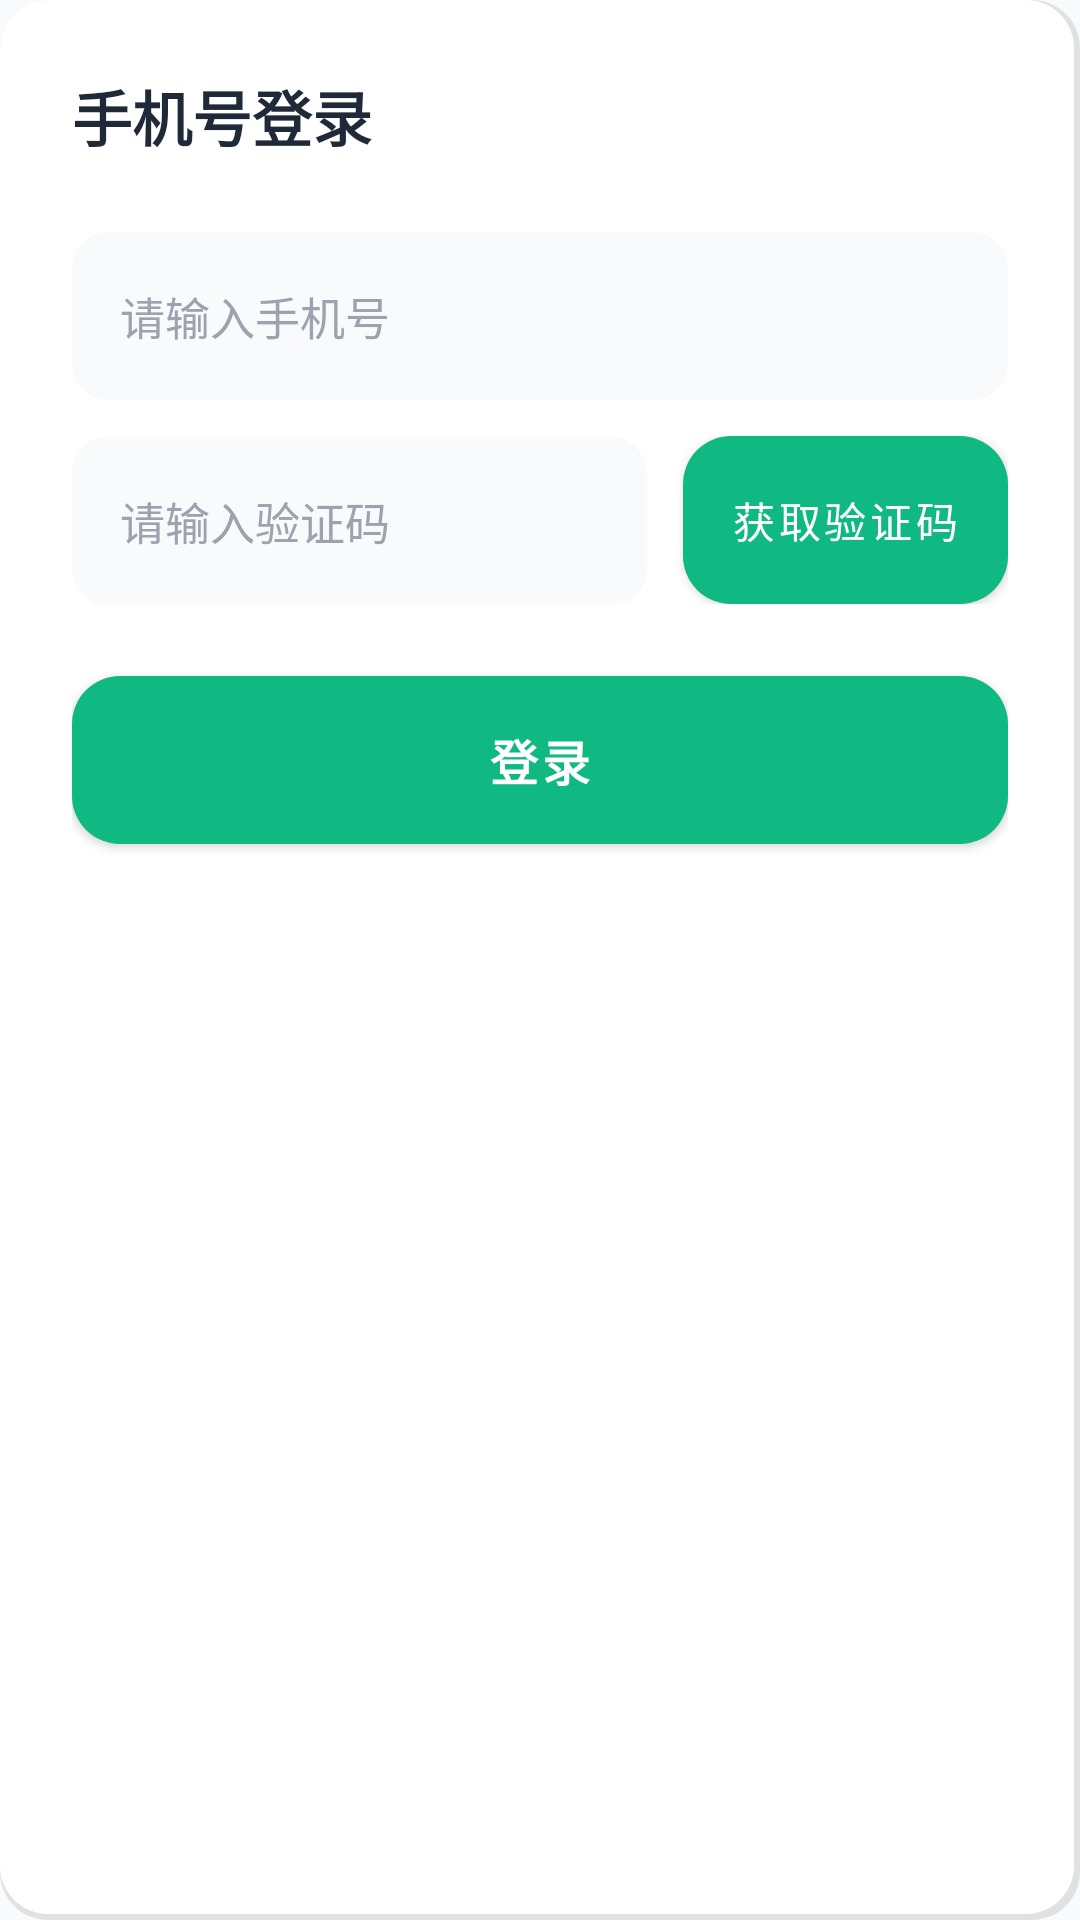

This screen was rendered from an Android layout file. Write that file and the resources it references.
<!-- AndroidManifest.xml: application theme Theme.App -->
<!-- res/layout/dialog_login.xml -->
<?xml version="1.0" encoding="utf-8"?>
<LinearLayout xmlns:android="http://schemas.android.com/apk/res/android"
    android:layout_width="match_parent"
    android:layout_height="wrap_content"
    android:orientation="vertical"
    android:padding="24dp"
    android:background="@drawable/bg_card">

    <TextView
        android:layout_width="wrap_content"
        android:layout_height="wrap_content"
        android:text="手机号登录"
        android:textSize="20sp"
        android:textStyle="bold"
        android:textColor="@color/text_primary" />

    <EditText
        android:id="@+id/phoneEditText"
        android:layout_width="match_parent"
        android:layout_height="56dp"
        android:layout_marginTop="24dp"
        android:hint="请输入手机号"
        android:inputType="phone"
        android:background="@drawable/bg_search"
        android:paddingHorizontal="16dp"
        android:textColor="@color/text_primary"
        android:textColorHint="@color/text_tertiary"
        android:textSize="15sp" />

    <LinearLayout
        android:layout_width="match_parent"
        android:layout_height="wrap_content"
        android:layout_marginTop="12dp"
        android:orientation="horizontal">

        <EditText
            android:id="@+id/codeEditText"
            android:layout_width="0dp"
            android:layout_height="56dp"
            android:layout_weight="1"
            android:hint="请输入验证码"
            android:inputType="number"
            android:background="@drawable/bg_search"
            android:paddingHorizontal="16dp"
            android:textColor="@color/text_primary"
            android:textColorHint="@color/text_tertiary"
            android:textSize="15sp" />

        <Button
            android:id="@+id/sendCodeButton"
            android:layout_width="wrap_content"
            android:layout_height="56dp"
            android:layout_marginStart="12dp"
            android:text="获取验证码"
            android:textSize="14sp"
            android:background="@drawable/btn_accent"
            android:textColor="@color/white"
            android:paddingHorizontal="16dp"
            android:elevation="0dp" />

    </LinearLayout>

    <Button
        android:id="@+id/loginButton"
        android:layout_width="match_parent"
        android:layout_height="56dp"
        android:layout_marginTop="24dp"
        android:text="登录"
        android:textSize="16sp"
        android:textStyle="bold"
        android:background="@drawable/btn_primary"
        android:textColor="@color/white"
        android:elevation="2dp" />

</LinearLayout>
<!-- resources referenced by this layout -->
<resources>
  <color name="text_primary">#1F2937</color>
  <color name="text_tertiary">#9CA3AF</color>
  <color name="white">#FFFFFFFF</color>
  <!-- drawable bg_card (drawable) -->
  <?xml version="1.0" encoding="utf-8"?>
  <layer-list xmlns:android="http://schemas.android.com/apk/res/android">
      <item>
          <shape android:shape="rectangle">
              <solid android:color="#1A000000"/>
              <corners android:radius="16dp"/>
          </shape>
      </item>
      <item android:bottom="2dp" android:right="2dp">
          <shape android:shape="rectangle">
              <solid android:color="@color/card_background"/>
              <corners android:radius="16dp"/>
          </shape>
      </item>
  </layer-list>
  <!-- drawable bg_search (drawable) -->
  <?xml version="1.0" encoding="utf-8"?>
  <shape xmlns:android="http://schemas.android.com/apk/res/android">
      <solid android:color="@color/background"/>
      <corners android:radius="12dp"/>
  </shape>
  <!-- drawable btn_accent (drawable) -->
  <?xml version="1.0" encoding="utf-8"?>
  <selector xmlns:android="http://schemas.android.com/apk/res/android">
      <item android:state_pressed="true">
          <shape android:shape="rectangle">
              <solid android:color="#D97706"/>
              <corners android:radius="16dp"/>
          </shape>
      </item>
      <item>
          <shape android:shape="rectangle">
              <solid android:color="@color/accent"/>
              <corners android:radius="16dp"/>
          </shape>
      </item>
  </selector>
  <!-- drawable btn_primary (drawable) -->
  <?xml version="1.0" encoding="utf-8"?>
  <selector xmlns:android="http://schemas.android.com/apk/res/android">
      <item android:state_pressed="true">
          <shape android:shape="rectangle">
              <solid android:color="@color/primary_dark"/>
              <corners android:radius="16dp"/>
          </shape>
      </item>
      <item>
          <shape android:shape="rectangle">
              <gradient
                  android:startColor="@color/primary_gradient_start"
                  android:endColor="@color/primary_gradient_end"
                  android:angle="135"/>
              <corners android:radius="16dp"/>
          </shape>
      </item>
  </selector>
  <style name="Theme.App" parent="Base.Theme.App" />
  <color name="card_background">#FFFFFF</color>
  <color name="background">#F9FAFB</color>
  <color name="accent">#F59E0B</color>
  <color name="primary_dark">#059669</color>
  <color name="primary_gradient_start">#34D399</color>
  <color name="primary_gradient_end">#10B981</color>
  <style name="Base.Theme.App" parent="Theme.MaterialComponents.DayNight.NoActionBar">
          <item name="colorPrimary">@color/primary</item>
          <item name="colorPrimaryDark">@color/primary_dark</item>
          <item name="colorAccent">@color/accent</item>
          <item name="android:windowBackground">@color/background</item>
          <item name="android:statusBarColor">@color/primary</item>
          <item name="cardCornerRadius">8dp</item>
          <item name="cardElevation">4dp</item>
          <item name="buttonStyle">@style/AppButtonStyle</item>
      </style>
  <color name="primary">#10B981</color>
  <style name="AppButtonStyle" parent="Widget.MaterialComponents.Button">
          <item name="cornerRadius">8dp</item>
          <item name="android:textSize">16sp</item>
          <item name="android:textAllCaps">false</item>
          <item name="android:paddingLeft">24dp</item>
          <item name="android:paddingRight">24dp</item>
          <item name="android:paddingTop">12dp</item>
          <item name="android:paddingBottom">12dp</item>
      </style>
</resources>
